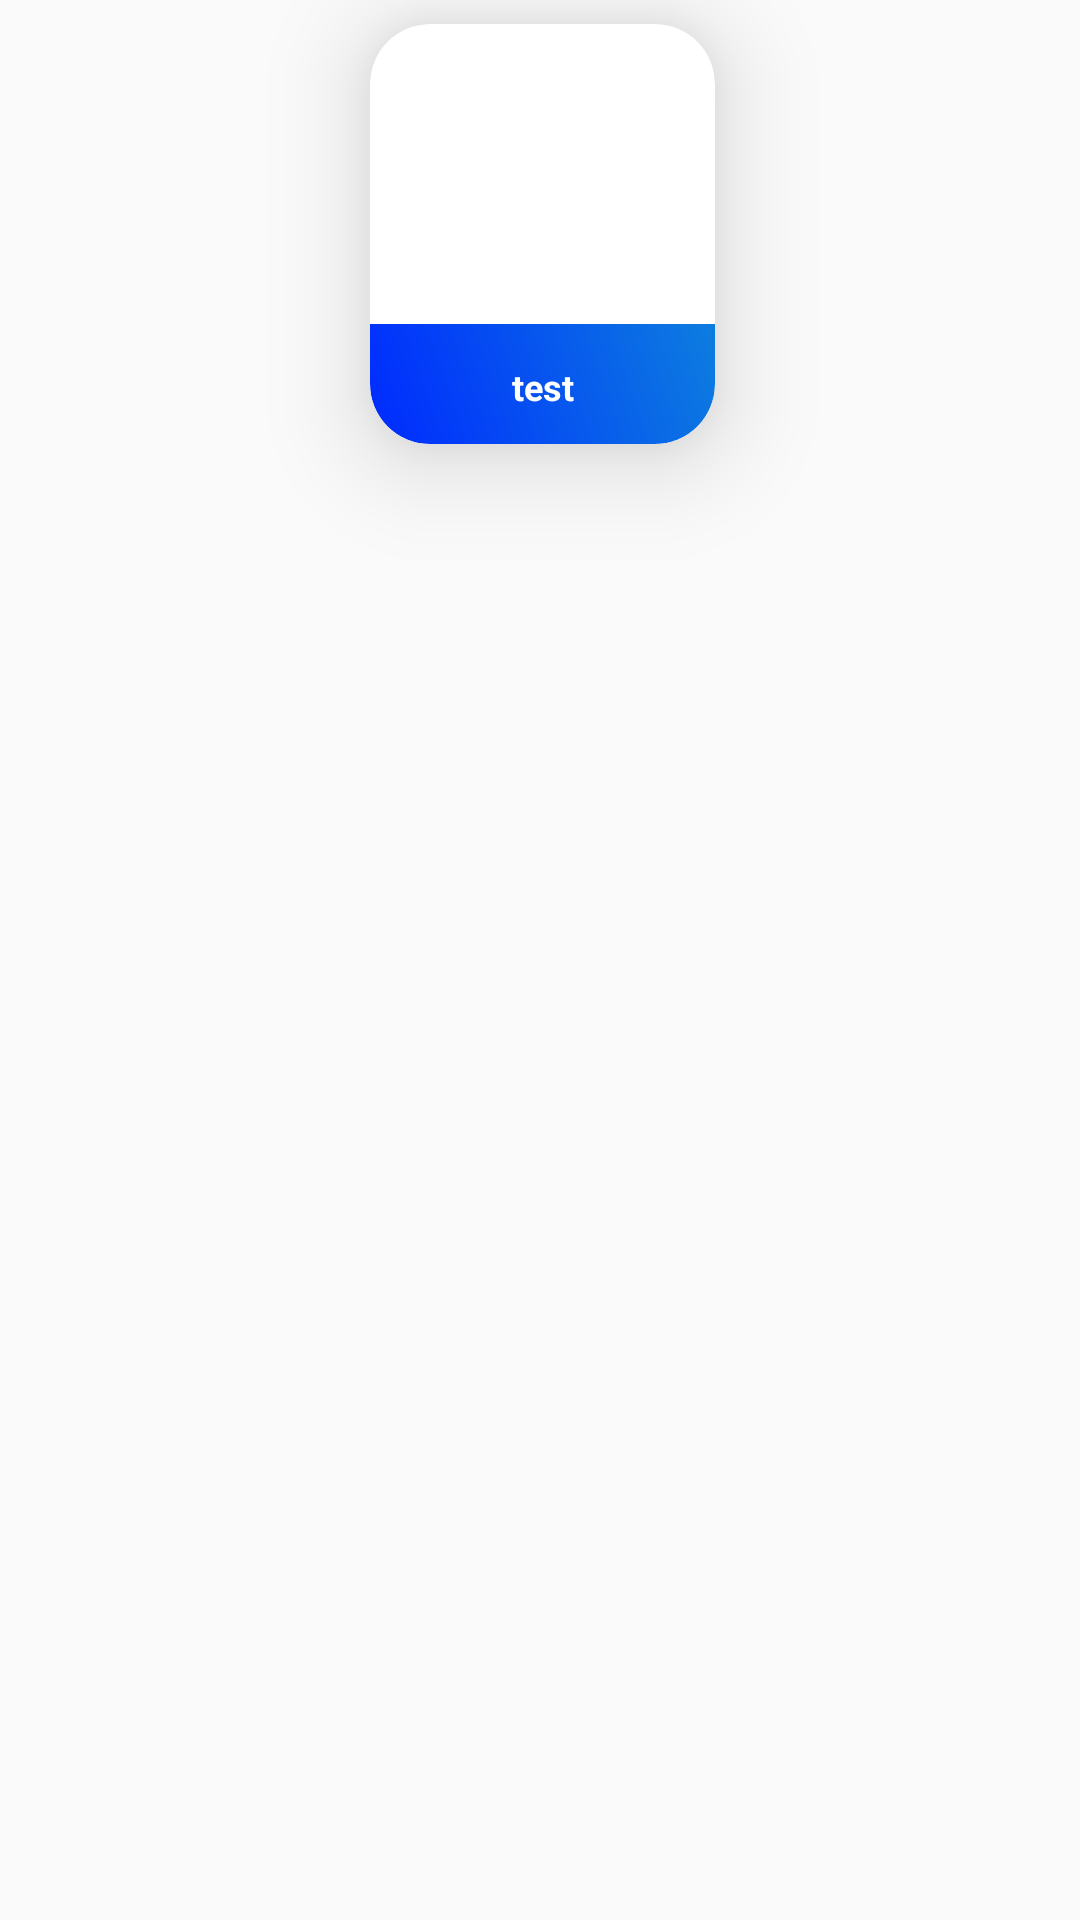

Here is an Android app screen rendered from its layout file. Give the layout XML and the strings, colors and styles it references.
<!-- AndroidManifest.xml: application theme AppTheme -->
<!-- res/layout/custome_desplay_item.xml -->
<?xml version="1.0" encoding="utf-8"?>
<LinearLayout xmlns:android="http://schemas.android.com/apk/res/android"
    android:layout_width="match_parent"
    android:layout_height="wrap_content"
    xmlns:app="http://schemas.android.com/apk/res-auto"
    android:layout_gravity="center_horizontal"
    android:gravity="center_horizontal"
    >


    <androidx.cardview.widget.CardView
        android:layout_width="wrap_content"
        android:layout_height="wrap_content"
        android:layout_marginStart="2dp"
        android:layout_marginLeft="2dp"
        android:layout_marginTop="8dp"
        android:layout_marginRight="2dp"
        android:layout_marginBottom="5dp"
        app:cardCornerRadius="20dp"
        android:elevation="50dp"
        app:cardElevation="20dp"

        >

        <LinearLayout
            android:layout_width="115dp"
            android:layout_height="wrap_content"
            android:gravity="center_horizontal|center_vertical"
            android:orientation="vertical">

            <ImageView

                android:layout_width="90dp"
                android:layout_height="90dp"
                android:layout_marginVertical="5dp"
                android:id="@+id/imageview"/>
            <LinearLayout
                android:layout_width="match_parent"
                android:layout_height="40dp"
                android:orientation="vertical"
                android:gravity="center"
                android:background="@drawable/header_login">
                <View
                    android:layout_width="match_parent"
                    android:layout_height="2dp"/>
                <TextView
                    android:layout_width="160dp"
                    android:layout_height="wrap_content"
                    android:layout_margin="5dp"
                    android:text="test"
                    android:textColor="#FFFFFF"
                    android:textStyle="bold"
                    android:textSize="12sp"
                    android:textAlignment="center"
                    android:id="@+id/textview"/>
            </LinearLayout>
        </LinearLayout>
    </androidx.cardview.widget.CardView>
</LinearLayout>
<!-- resources referenced by this layout -->
<resources>
  <!-- drawable header_login (drawable-v24) -->
  <?xml version="1.0" encoding="utf-8"?>
  <shape xmlns:android="http://schemas.android.com/apk/res/android" android:shape="rectangle" >
      <corners
          android:bottomLeftRadius="20dp"
          android:bottomRightRadius="20dp"
          />
      <gradient
          android:angle="45"
          android:centerX="35%"
          android:startColor="#002AFF"
          android:endColor="#0D7DDF"
          android:type="linear"
          />
      <size
          android:width="182dp"
          android:height="54dp"
          />
  </shape>
  <style name="AppTheme" parent="Theme.AppCompat.Light.NoActionBar">
          
          <item name="colorPrimary">@color/colorPrimary</item>
          <item name="colorPrimaryDark">@color/colorPrimaryDark</item>
          <item name="colorAccent">@color/colorAccent</item>
      </style>
  <color name="colorPrimary">#008577</color>
  <color name="colorPrimaryDark">#000000</color>
  <color name="colorAccent">#D81B60</color>
</resources>
